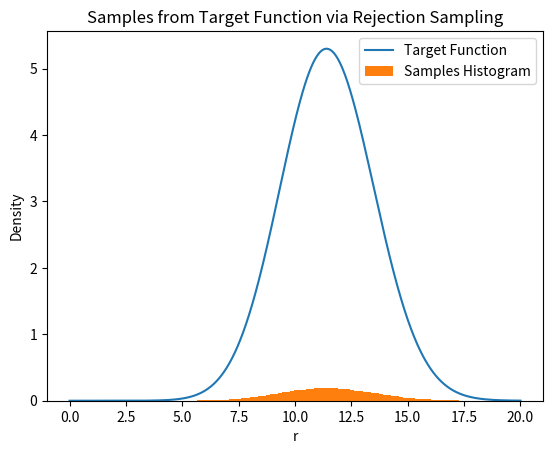

Reproduce this figure in Python.
import numpy as np
import matplotlib.pyplot as plt

# 参数设定
R_sun = 8.3
A = 20.41
alpha = 9.03
b = 13.99
R_plt = 3.76

# 定义目标函数
def target_function(r):
    return (A / (R_sun + R_plt)) * ((r + R_plt) / (R_sun + R_plt)) ** alpha * np.exp(-b * ((r - R_sun) / (R_sun + R_plt)) ** 2)

# 确定采样区间和提议分布（这里用均匀分布作为提议分布）
lower_bound = 0
upper_bound = 20
proposal_distribution = lambda: np.random.uniform(lower_bound, upper_bound)

# 找到M值（这里简单通过在区间内取一些点估算最大值来确定M）
r_values = np.linspace(lower_bound, upper_bound, 1000)
max_f = np.max(target_function(r_values))
M = max_f  # 这里假设提议分布在区间内概率密度为1，实际取决于提议分布具体形式

# 拒绝采样
samples = []
while len(samples) < 130000:
    candidate = proposal_distribution()
    u = np.random.uniform(0, 1)
    if u < target_function(candidate) / M:
        samples.append(candidate)

samples = np.array(samples)

# 绘制目标函数曲线
r_plot = np.linspace(lower_bound, upper_bound, 1000)
plt.plot(r_plot, target_function(r_plot), label='Target Function')

# 绘制样本的统计分布直方图
plt.hist(samples, bins=100, density=True, label='Samples Histogram')
plt.xlabel('r')
plt.ylabel('Density')
plt.title('Samples from Target Function via Rejection Sampling')
plt.legend()
plt.show()